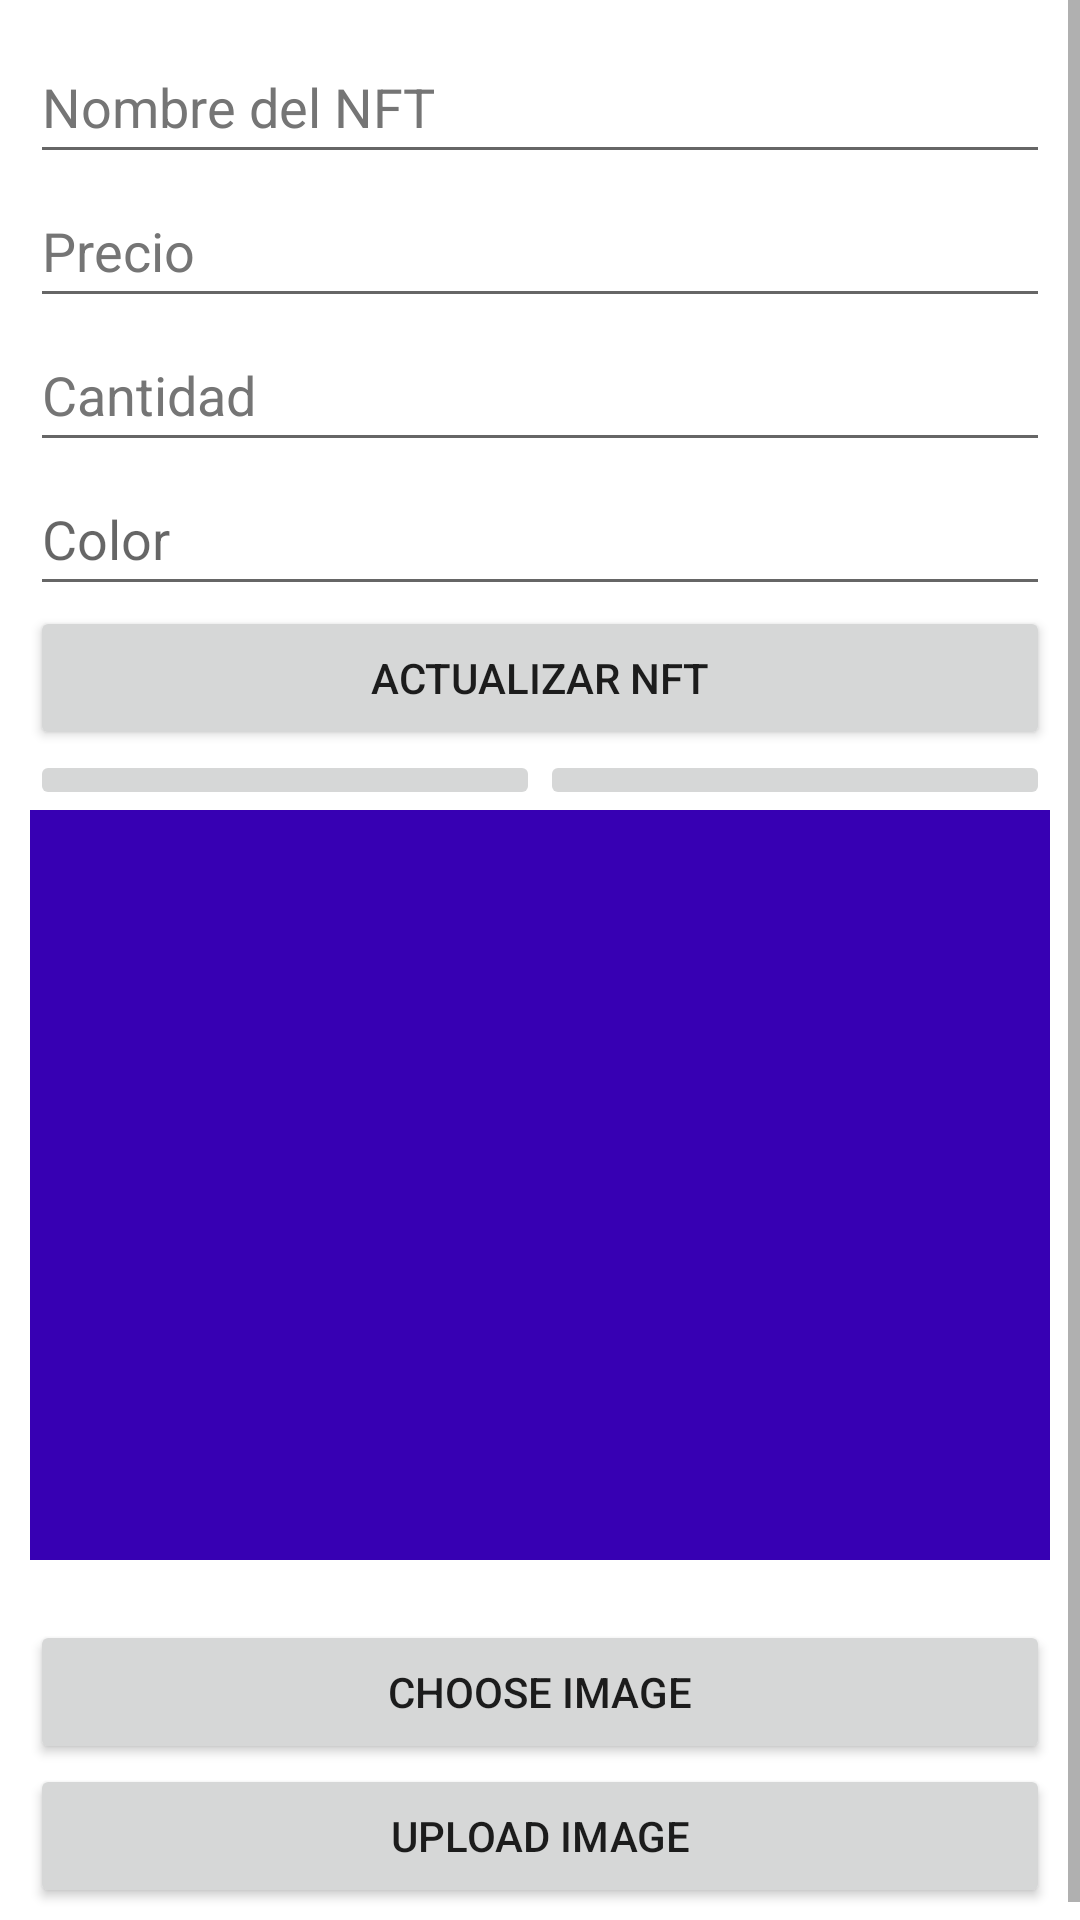

Layout XML and referenced resources for this Android screen:
<!-- AndroidManifest.xml: application theme Theme.AlbumNFTs -->
<!-- res/layout/fragment_update_album.xml -->
<?xml version="1.0" encoding="utf-8"?>
<ScrollView xmlns:android="http://schemas.android.com/apk/res/android"
    xmlns:tools="http://schemas.android.com/tools"
    android:layout_width="match_parent"
    android:layout_height="match_parent"
    android:orientation="vertical"
    tools:context=".ui.album.UpdateAlbumFragment">

    <LinearLayout
        android:layout_width="match_parent"
        android:layout_height="wrap_content"
        android:orientation="vertical"
        android:padding="10dp">

        <EditText
            android:id="@+id/etNombre"
            android:layout_width="match_parent"
            android:layout_height="wrap_content"
            android:autofillHints="AUTOFILL_HINT_PERSON_NAME"
            android:ems="10"
            android:hint="@string/msg_nombre"
            android:inputType="textPersonName"
            android:minHeight="48dp"
            android:textColorHint="#757575" />

        <EditText
            android:id="@+id/etPrecio"
            android:layout_width="match_parent"
            android:layout_height="wrap_content"
            android:autofillHints="AUTOFILL_HINT_EMAIL_ADDRESS"
            android:ems="10"
            android:hint="@string/msg_precio"
            android:inputType="textEmailAddress"
            android:minHeight="48dp"
            android:textColorHint="#757575" />

        <EditText
            android:id="@+id/etCantidad"
            android:layout_width="match_parent"
            android:layout_height="wrap_content"
            android:autofillHints="AUTOFILL_HINT_PHONE_NUMBER"
            android:ems="10"
            android:hint="@string/msg_cantidad"
            android:inputType="phone"
            android:minHeight="48dp"
            android:textColorHint="#757575" />

        <EditText
            android:id="@+id/etColor"
            android:layout_width="match_parent"
            android:layout_height="wrap_content"
            android:ems="10"
            android:hint="@string/msg_color"
            android:importantForAutofill="no"
            android:inputType="textPersonName"
            android:minHeight="48dp" />

        <Button
            android:id="@+id/btUpdateAlbum"
            android:layout_width="match_parent"
            android:layout_height="wrap_content"
            android:text="@string/bt_updateAlbum" />

        <LinearLayout
            android:layout_width="match_parent"
            android:layout_height="wrap_content"
            android:orientation="horizontal">

            <ImageButton
                android:id="@+id/bt_precio"
                android:layout_width="0dp"
                android:layout_height="wrap_content"
                android:layout_weight="1"
                ></ImageButton>


            <ImageButton
                android:id="@+id/bt_cantidad"
                android:layout_width="0dp"
                android:layout_height="wrap_content"
                android:layout_weight="1"
                ></ImageButton>

            







        </LinearLayout>


        <LinearLayout
            android:layout_width="match_parent"
            android:layout_height="wrap_content"
            android:orientation="vertical">

            <ImageView
                android:id="@+id/image_preview"
                android:layout_width="match_parent"
                android:layout_height="250dp"
                android:scaleType="centerCrop"
                android:background="@color/purple_700" />

            <Button
                android:id="@+id/btn_choose_image"
                android:layout_width="match_parent"
                android:layout_height="wrap_content"
                android:layout_marginTop="20dp"
                android:text="Choose image" />

            <Button
                android:id="@+id/btn_upload_image"
                android:layout_width="match_parent"
                android:layout_height="wrap_content"
                android:text="Upload image" />

        </LinearLayout>>
    </LinearLayout>
</ScrollView>
<!-- resources referenced by this layout -->
<resources>
  <string name="bt_updateAlbum">Actualizar NFT</string>
  <string name="msg_cantidad">Cantidad </string>
  <string name="msg_color">Color</string>
  <string name="msg_nombre">Nombre del NFT</string>
  <string name="msg_precio">Precio </string>
  <string name="todo">POr definir</string>
  <style name="Theme.AlbumNFTs" parent="Theme.MaterialComponents.DayNight.DarkActionBar">
          
          <item name="colorPrimary">@color/purple_500</item>
          <item name="colorPrimaryVariant">@color/purple_700</item>
          <item name="colorOnPrimary">@color/white</item>
          
          <item name="colorSecondary">@color/teal_200</item>
          <item name="colorSecondaryVariant">@color/teal_700</item>
          <item name="colorOnSecondary">@color/black</item>
          
          <item name="android:statusBarColor" tools:targetApi="l">?attr/colorPrimaryVariant</item>
          
      </style>
  <!-- not gathered from this repository: default colours our renderer supplied (Android Studio template values) -->
  <color name="purple_500">#FF6200EE</color>
  <color name="purple_700">#FF3700B3</color>
  <color name="teal_200">#FF03DAC5</color>
  <color name="teal_700">#FF018786</color>
  <color name="black">#FF000000</color>
  <color name="white">#FFFFFFFF</color>
</resources>
